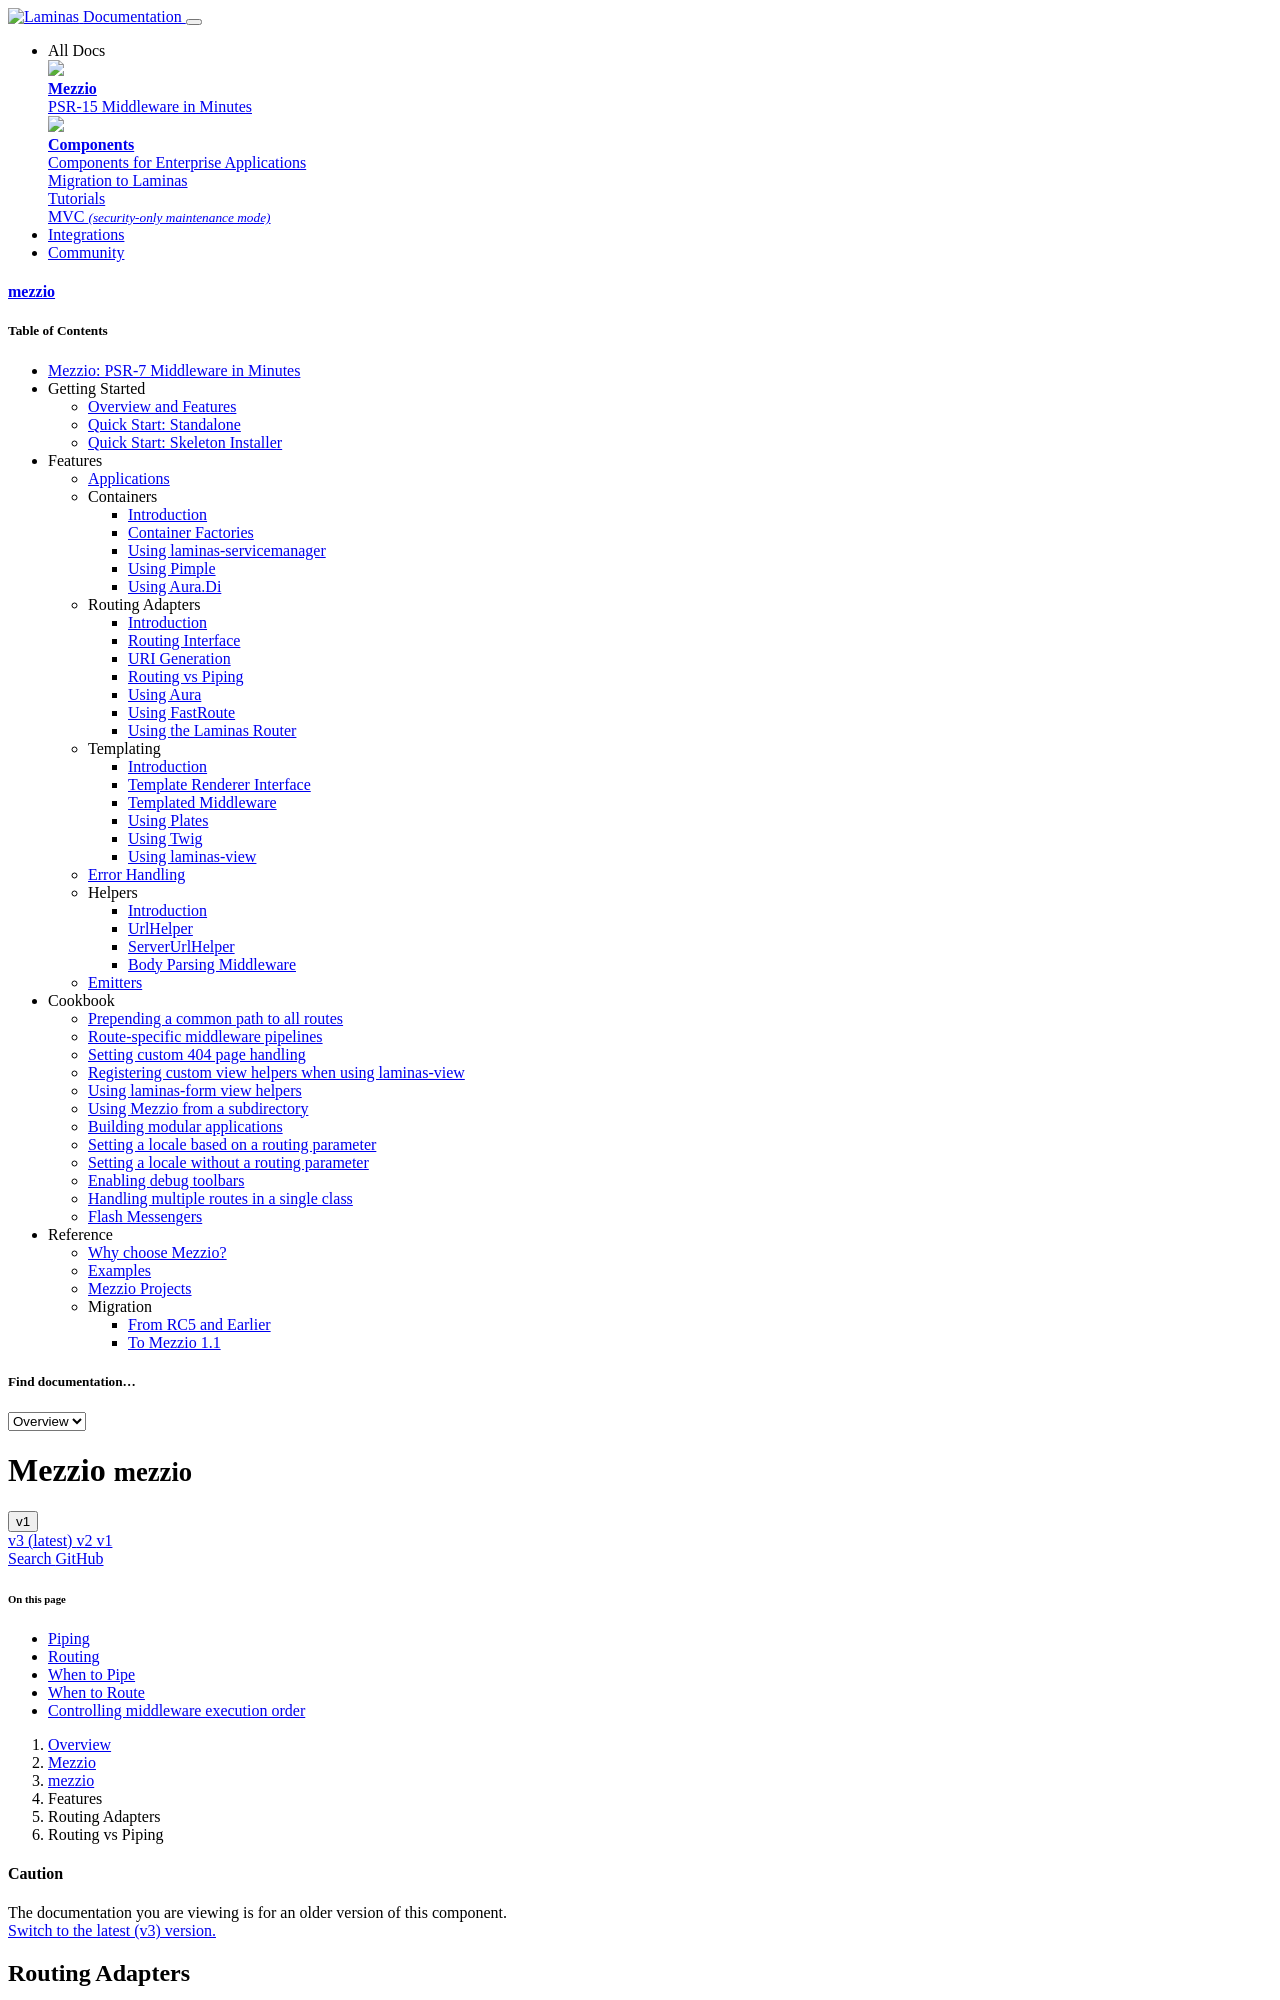

repository: mezzio/mezzio · page: v1/features/router/piping/index.html · generator: mkdocs

# Routing vs Piping

Mezzio provides two mechanisms for adding middleware to your
application:

- piping, which is a foundation feature of the underlying
  [laminas-stratigility](https://github.com/laminas/laminas-stratigility)
  implementation.
- routing, which is an additional feature provided by mezzio.
